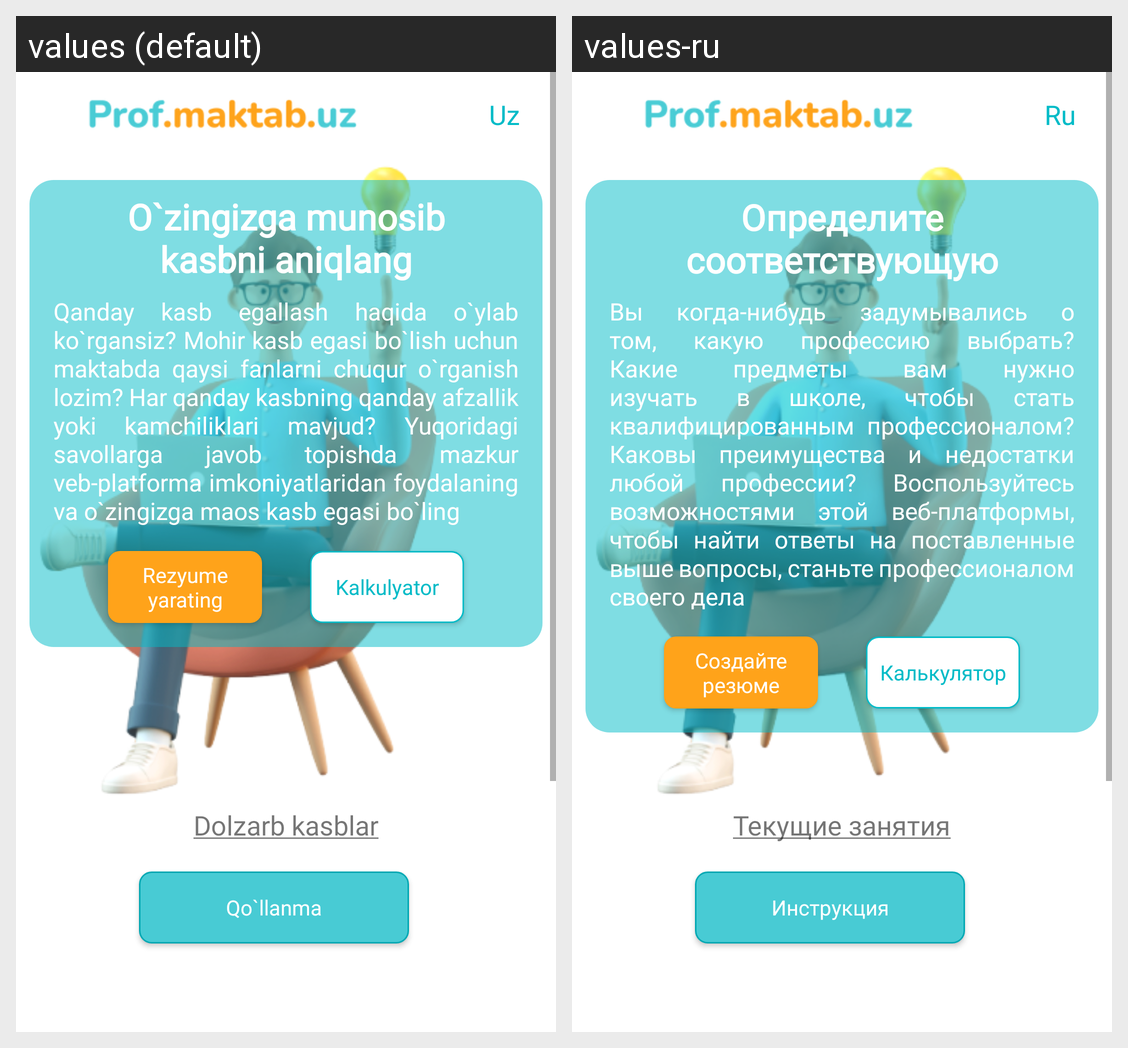

Translations of the strings shown on this Android screen, per locale in the grid:
Android screen res/layout/screen_main.xml rendered under 2 locales, left to right: values (default), values-ru. Device: Nexus 5 (rendered at 1080×1920; each locale shown at half size, 540×960, under a caption strip naming it); theme Theme.Profmaktabuz.
Strings drawn on this screen, with the default value and each locale's value (text and hints the layout hard-codes, and strings that could not be matched under every locale, appear in the picture but are not listed):

lang_text
  values: Uz
  values-ru: Ru

find_your_work_task
  values: O`zingizga munosib kasbni aniqlang
  values-ru: Определите соответствующую вам профессию

big_text
  values: Qanday kasb egallash haqida o`ylab ko`rgansiz? Mohir kasb egasi bo`lish uchun maktabda qaysi fanlarni chuqur o`rganish lozim? Har qanday kasbning qanday afzallik yoki kamchiliklari mavjud? Yuqoridagi savollarga javob topishda mazkur veb-platforma imkoniyatlaridan foydalaning va o`zingizga maos kasb egasi bo`ling
  values-ru: Вы когда-нибудь задумывались о том, какую профессию выбрать? Какие предметы вам нужно изучать в школе, чтобы стать квалифицированным профессионалом? Каковы преимущества и недостатки любой профессии? Воспользуйтесь возможностями этой веб-платформы, чтобы найти ответы на поставленные выше вопросы, станьте профессионалом своего дела

do_text
  values: Rezyume yarating
  values-ru: Создайте резюме

calculator_text
  values: Kalkulyator
  values-ru: Калькулятор

dolzarb_kasblar_text
  values: Dolzarb kasblar
  values-ru: Текущие занятия

sources_text
  values: Qo`llanma
  values-ru: Инструкция
